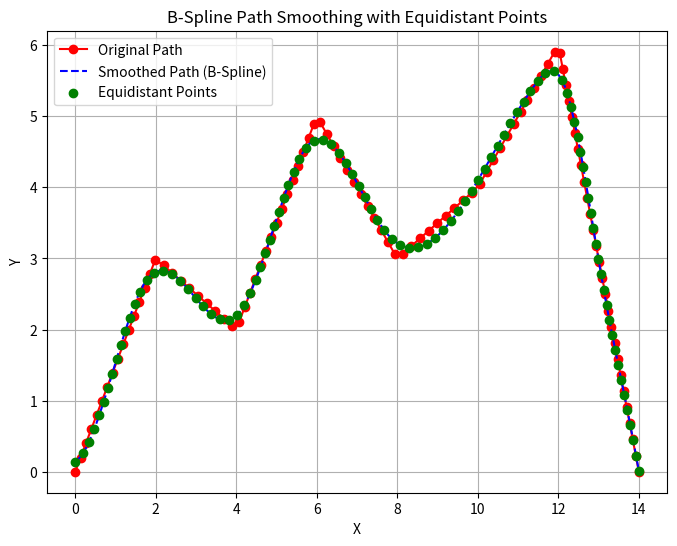

This figure's Python source:
import numpy as np
import scipy.interpolate as si
import matplotlib.pyplot as plt

def generate_b_spline_path(path, num_points=100):
    """
    Generates a smooth path using B-spline interpolation through the given waypoints using splprep.
    
    Args:
        path (list): List of waypoints [(x1, y1), (x2, y2), ...].
        num_points (int): Total number of points to generate along the spline.
    
    Returns:
        list: Smoothed path as a list of (x, y) tuples.
    """
    # Extract x and y coordinates from path
    x = [node[0] for node in path]
    y = [node[1] for node in path]
    

    # # Use splprep to create a B-spline representation of the path
    # tck = si.splprep([x, y], s=0, k=3)  # Cubic B-spline with no smoothing (s=0)
    
    # # Generate points along the spline (smooth points)
    # x_smooth = np.linspace(0, 1, num_points)  # More points for smoothness
    # y_smooth = si.BSpline(*tck)(x_smooth)  # Evaluate the B-spline at the smooth points


    tck = si.splrep(x, y, s=1, k=3)
    x_smooth = np.linspace(min(x), max(x), 100)
    y_smooth = si.BSpline(*tck)(x_smooth)

    # Create smoothed path with interpolated points
    smoothed_path = [(x_smooth[i], y_smooth[i]) for i in range(num_points)]
    return smoothed_path, x_smooth, y_smooth

def get_equidistant_points_on_curve(path, num_points):
    """
    Get equidistant points along the B-spline curve.
    
    Args:
        path (list): Smoothed B-spline path.
        num_points (int): Number of equidistant points to sample from the B-spline.
    
    Returns:
        list: Equidistant points along the smooth B-spline path.
    """
    # Calculate the cumulative distances along the spline
    distances = [0.0]
    for i in range(1, len(path)):
        dist = np.linalg.norm(np.array(path[i]) - np.array(path[i-1]))
        distances.append(distances[-1] + dist)

    # Total path length
    total_length = distances[-1]

    # Equidistant points
    equidistant_points = []
    for i in range(num_points):
        target_dist = total_length * (i / (num_points - 1))
        # Find the closest point in the smoothed path
        for j in range(1, len(distances)):
            if distances[j] >= target_dist:
                t = (target_dist - distances[j-1]) / (distances[j] - distances[j-1])
                x = path[j-1][0] + t * (path[j][0] - path[j-1][0])
                y = path[j-1][1] + t * (path[j][1] - path[j-1][1])
                equidistant_points.append((x, y))
                break

    return equidistant_points


# Example usage
if __name__ == "__main__":
    # Example path with 8 waypoints
    path = [(0, 0), (2, 3), (4, 2), (6, 5), (8, 3), (10, 4), (12, 6), (14, 0)]
    path = get_equidistant_points_on_curve(path, num_points=100)
    
    # Generate smoothed path using B-spline with splprep
    smoothed_path, x_smooth, y_smooth = generate_b_spline_path(path, num_points=100)

    # Get equidistant points along the smoothed B-spline path
    equidistant_points = get_equidistant_points_on_curve(smoothed_path, num_points=100)

    # Plot the original, smoothed, and equidistant points
    original_x, original_y = zip(*path)
    smoothed_x, smoothed_y = zip(*[(p[0], p[1]) for p in smoothed_path])
    eq_x, eq_y = zip(*equidistant_points)

    plt.figure(figsize=(8, 6))
    
    # Plot the original points
    plt.plot(original_x, original_y, 'ro-', label="Original Path")
    
    # Plot the smoothed B-spline path
    plt.plot(smoothed_x, smoothed_y, 'b--', label="Smoothed Path (B-Spline)")
    
    # Plot the equidistant points
    plt.scatter(eq_x, eq_y, color="green", label="Equidistant Points", zorder=5)

    plt.xlabel("X")
    plt.ylabel("Y")
    plt.legend()
    plt.title("B-Spline Path Smoothing with Equidistant Points")
    plt.grid(True)
    plt.show()
